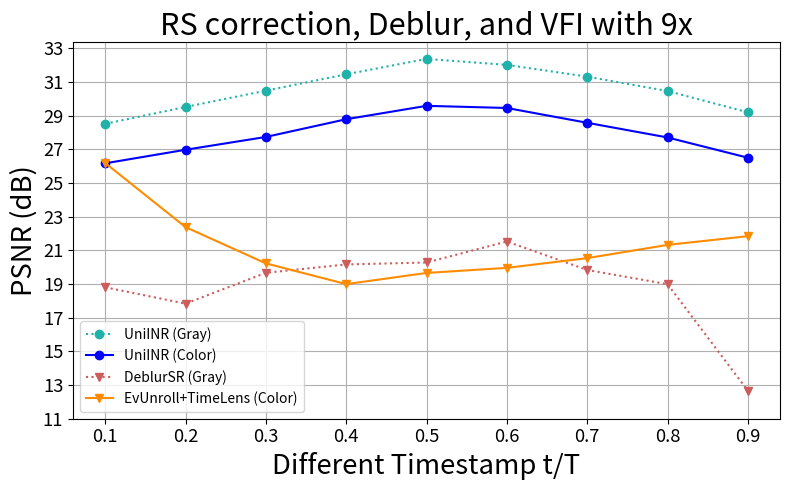

This chart was generated by the following Python code:
import matplotlib.pyplot as plt


scale = 1.1

frame_factors = list(range(0, 9))
frame_factors = [
    "0.1",
    "0.2",
    "0.3",
    "0.4",
    "0.5",
    "0.6",
    "0.7",
    "0.8",
    "0.9",
]

our_color = [
    26.16436488,
    26.96881885,
    27.72926018,
    28.78121951,
    29.57610555,
    29.44923345,
    28.56959235,
    27.6985961,
    26.4964383,
]

our_gray = [
    28.5105313,
    29.51070091,
    30.47727905,
    31.45079529,
    32.36187194,
    32.00832588,
    31.30948548,
    30.45530106,
    29.19341865,
]

defeblur_sr_gray = [
    18.80300786,
    17.83183088,
    19.66458446,
    20.16003725,
    20.27522819,
    21.52107088,
    19.83241521,
    18.98698369,
    12.6644299,
]

EvUnroll_TimeLens_Color = [
    26.18,
    22.37474867,
    20.22274979,
    18.99079748,
    19.65535809,
    19.95694998,
    20.53422275,
    21.31973056,
    21.83840345,
]

# 创建折线图
plt.figure(figsize=(8, 5))  # 设置图形大小

# 绘制折线图

plt.plot(
    frame_factors,
    our_gray,
    marker="o",
    linestyle="dotted",
    color="lightseagreen",
    label="UniINR (Gray)",
)


plt.plot(
    frame_factors,
    our_color,
    marker="o",
    linestyle="-",
    color="blue",
    label="UniINR (Color)",
)

plt.plot(
    frame_factors,
    defeblur_sr_gray,
    marker="v",
    linestyle="dotted",
    color="indianred",
    label="DeblurSR (Gray)",
)

plt.plot(
    frame_factors,
    EvUnroll_TimeLens_Color,
    marker="v",
    linestyle="-",
    color="darkorange",
    label="EvUnroll+TimeLens (Color)",
)

plt.xlabel("Different Timestamp t/T", fontsize=scale * 18)  # 设置横轴标签
plt.ylabel("PSNR (dB)", fontsize=scale * 18)  # 设置竖轴标签
plt.title("RS correction, Deblur, and VFI with 9x", fontsize=scale * 20)  # 设置图标题
plt.grid(True)  # 显示网格
plt.legend()  # 显示图例

plt.xticks(frame_factors, fontsize=scale * 12)  # 设置横轴刻度为插帧倍数
plt.yticks(range(11, 35, 2), fontsize=scale * 12)  # 设置竖轴刻度


plt.tight_layout()
# 保存图像
plt.savefig("line_chart.pdf", format="pdf", dpi=600)
plt.savefig("line_chart.png", dpi=600)
# 关闭图形窗口
plt.close()
